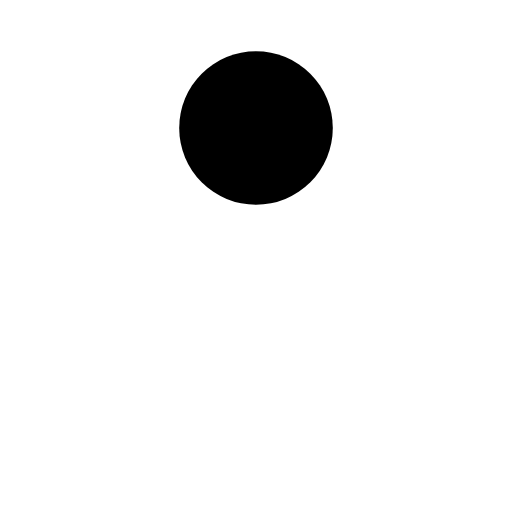
t = 0.00 s
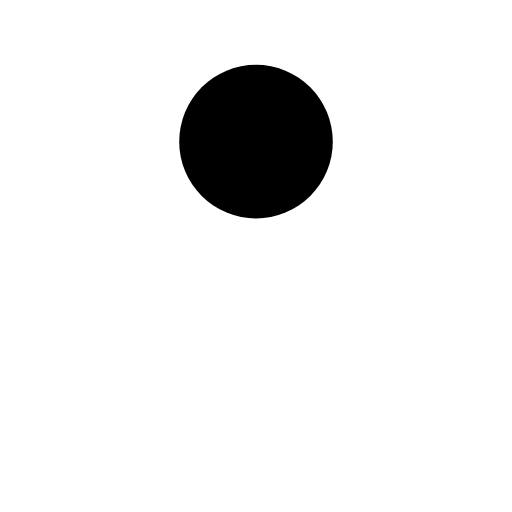
t = 0.25 s
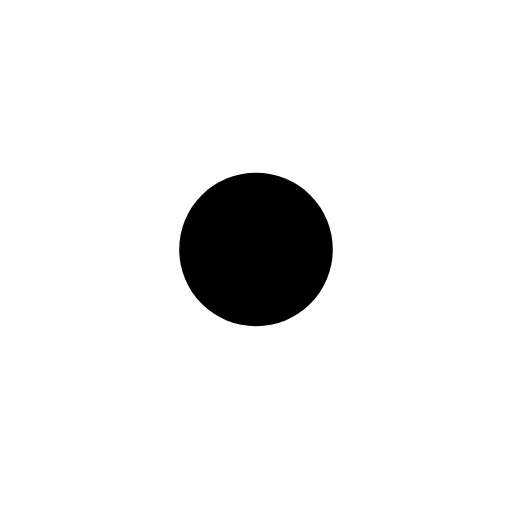
t = 0.75 s
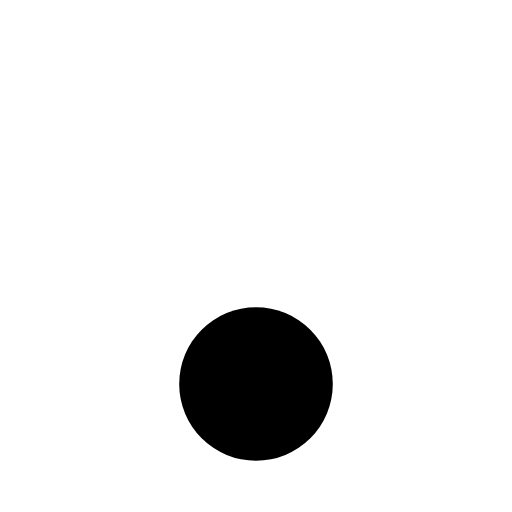
t = 1.00 s
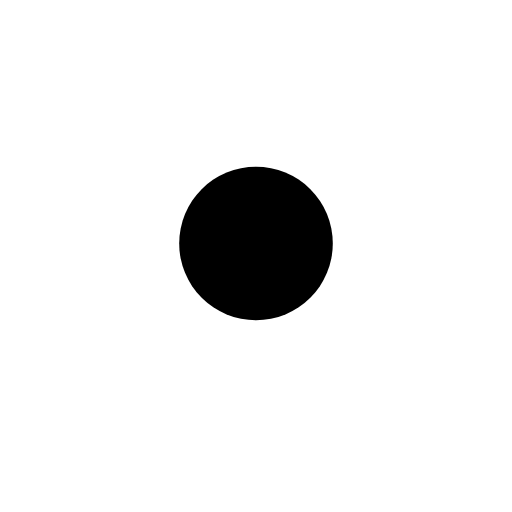
t = 1.25 s
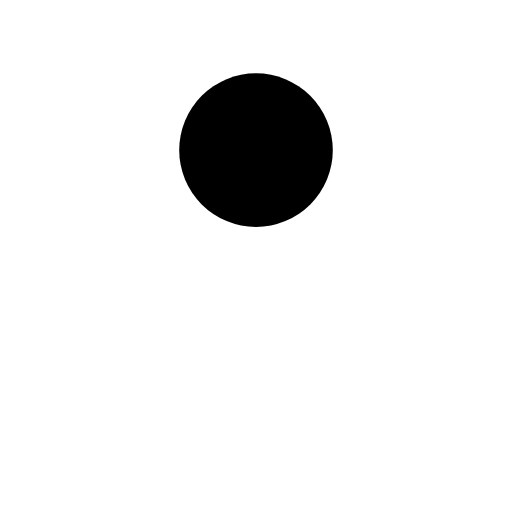
t = 1.75 s

The animated SVG that drew these frames (rendered in a browser with its animation timeline set to each time). Animation: 1 SMIL element (animate=1); one cycle of 2.00 s, repeats indefinitely.

<svg width="200px"  height="200px"  xmlns="http://www.w3.org/2000/svg" viewBox="0 0 100 100" preserveAspectRatio="xMidYMid" class="lds-ball" style="background: none;">
    <circle cx="50" ng-attr-cy="{{config.cy}}" ng-attr-r="{{config.radius}}" ng-attr-fill="{{config.color}}" cy="36.8009" r="15" fill="#000">
      <animate attributeName="cy" calcMode="spline" values="25;75;25" keyTimes="0;0.5;1" dur="2" keySplines="0.45 0 0.9 0.55;0 0.45 0.55 0.9" begin="0s" repeatCount="indefinite"></animate>
    </circle>
  </svg>